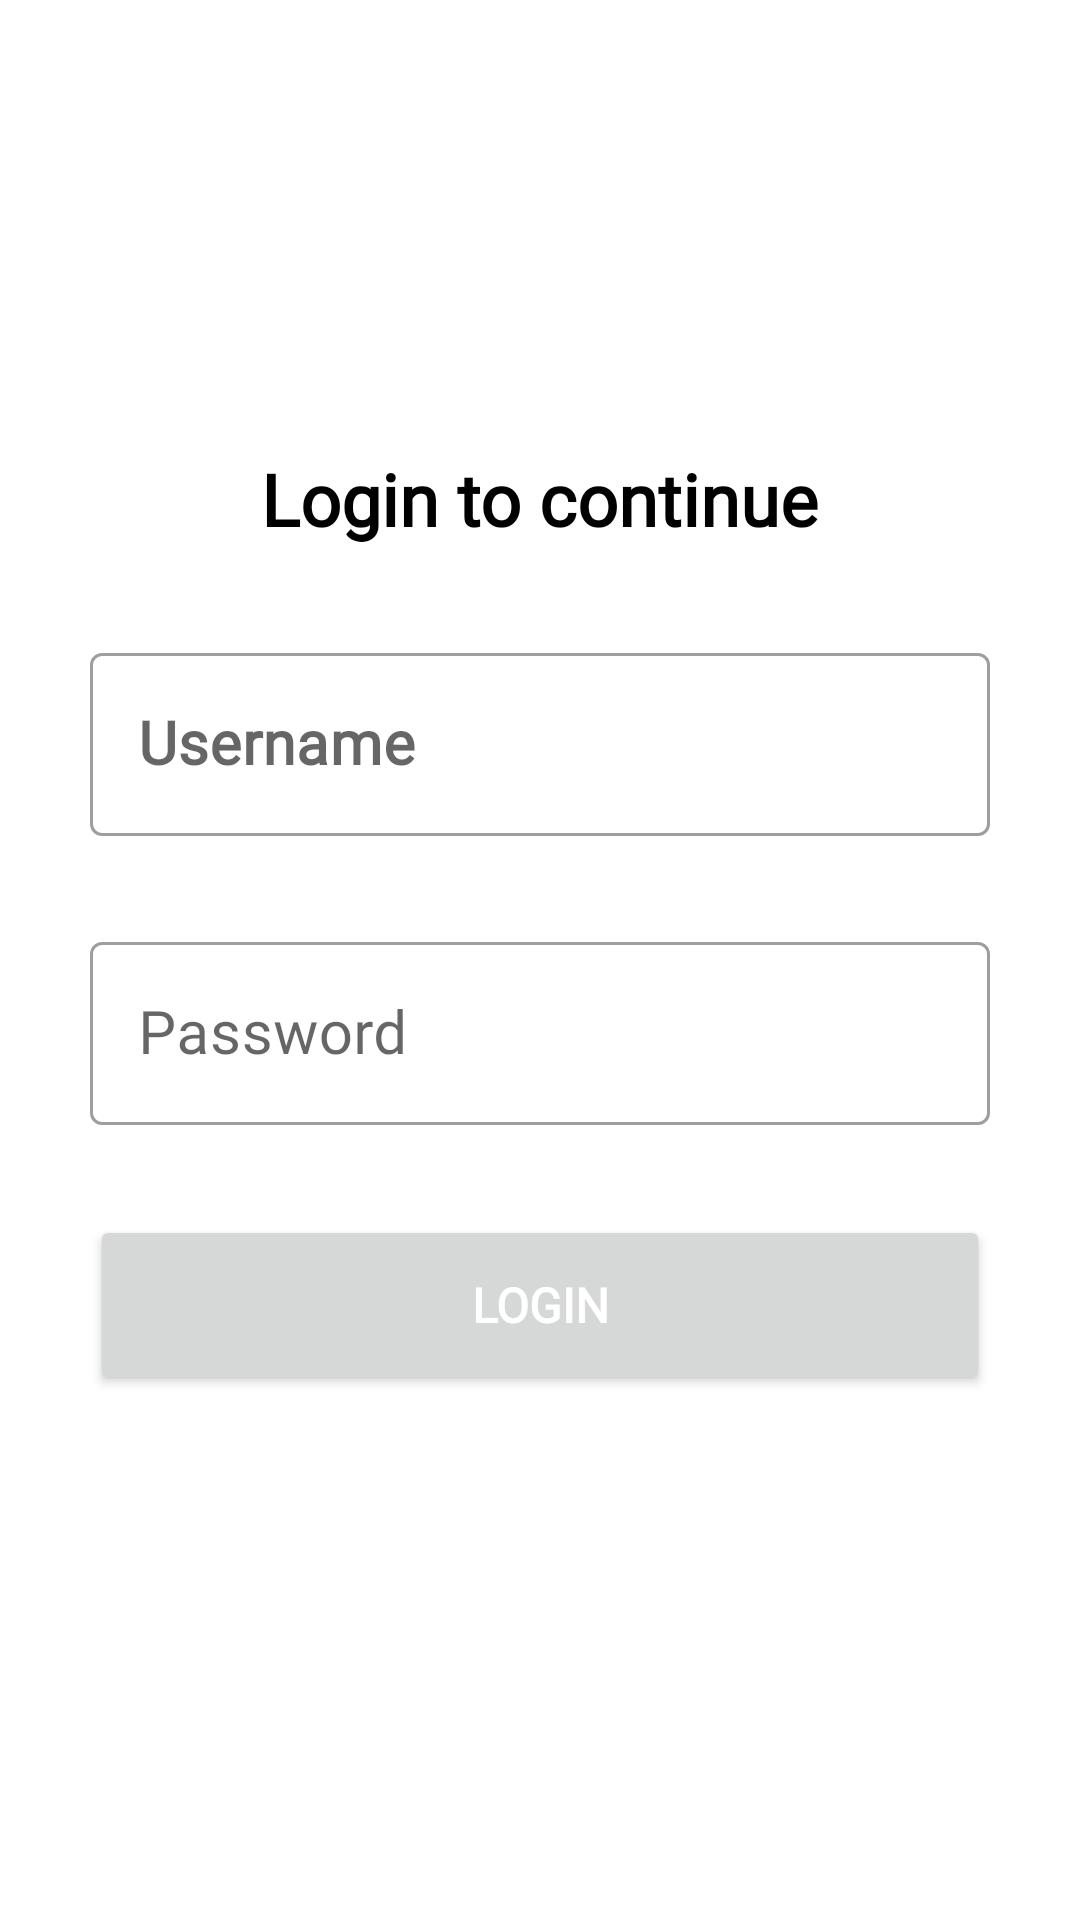

Here is an Android app screen rendered from its layout file. Give the layout XML and the strings, colors and styles it references.
<!-- AndroidManifest.xml: application theme Theme.BranchInternational -->
<!-- res/layout/activity_login.xml -->
<?xml version="1.0" encoding="utf-8"?>
<LinearLayout xmlns:android="http://schemas.android.com/apk/res/android"
    xmlns:app="http://schemas.android.com/apk/res-auto"
    xmlns:tools="http://schemas.android.com/tools"
    android:layout_width="match_parent"
    android:orientation="vertical"
    android:layout_height="match_parent"
    tools:context=".View.LoginActivity">

    <TextView
        android:layout_width="wrap_content"
        android:layout_height="wrap_content"
        android:layout_gravity="center_horizontal"
        android:layout_marginTop="150dp"
        android:textStyle="bold"
        android:fontFamily="@font/varela_round"
        android:text="Login to continue"
        android:textColor="@color/black"
        android:textSize="24sp" />

    <com.google.android.material.textfield.TextInputLayout
        android:id="@+id/edUsernametextfield"
        app:helperTextTextColor="@color/design_default_color_error"
        android:layout_width="match_parent"
        android:layout_marginTop="30dp"
        style="@style/Widget.MaterialComponents.TextInputLayout.OutlinedBox"
        android:layout_marginStart="30dp"
        android:layout_marginEnd="30dp"
        android:hint="Username"
        android:layout_height="wrap_content">

        <com.google.android.material.textfield.TextInputEditText
            android:id="@+id/edUsername"
            android:layout_width="match_parent"
            android:layout_height="wrap_content"
            android:fontFamily="@font/varela_round"
            android:inputType="textEmailAddress"
            android:textColor="@color/black"
            android:textSize="20dp"
            android:textStyle="bold" />

    </com.google.android.material.textfield.TextInputLayout>

    <com.google.android.material.textfield.TextInputLayout
        android:id="@+id/edPasswordtextfield"
        app:helperTextTextColor="@color/design_default_color_error"
        android:layout_width="match_parent"
        android:layout_marginTop="30dp"
        style="@style/Widget.MaterialComponents.TextInputLayout.OutlinedBox"
        android:hint="Password"
        android:layout_marginStart="30dp"
        android:layout_marginEnd="30dp"
        android:layout_height="wrap_content">
        <com.google.android.material.textfield.TextInputEditText
            android:layout_width="match_parent"
            android:fontFamily="@font/varela_round"
            android:textSize="20dp"
            android:textColor="@color/black"
            android:id="@+id/edPassword"
            android:layout_height="wrap_content" />
    </com.google.android.material.textfield.TextInputLayout>

    <Button
        android:layout_width="300dp"
        android:layout_margin="30dp"
        android:text="Login"
        android:fontFamily="@font/varela_round"
        android:textStyle="bold"
        android:textColor="@color/white"
        android:textSize="16dp"
        android:layout_gravity="center_horizontal"
        android:id="@+id/btnLogin"
        android:layout_height="60dp" />
</LinearLayout>
<!-- resources referenced by this layout -->
<resources>
  <style name="Theme.BranchInternational" parent="Theme.MaterialComponents.DayNight.DarkActionBar">
          
          <item name="colorPrimary">@color/purple_500</item>
          <item name="colorPrimaryVariant">@color/purple_700</item>
          <item name="colorOnPrimary">@color/white</item>
          
          <item name="colorSecondary">@color/teal_200</item>
          <item name="colorSecondaryVariant">@color/teal_700</item>
          <item name="colorOnSecondary">@color/black</item>
          
          <item name="android:statusBarColor" tools:targetApi="l">?attr/colorPrimaryVariant</item>
          
      </style>
  <!-- not gathered from this repository: default colours our renderer supplied (Android Studio template values) -->
  <color name="purple_500">#FF6200EE</color>
  <color name="purple_700">#FF3700B3</color>
  <color name="teal_200">#FF03DAC5</color>
  <color name="teal_700">#FF018786</color>
  <color name="black">#FF000000</color>
  <color name="white">#FFFFFFFF</color>
</resources>
